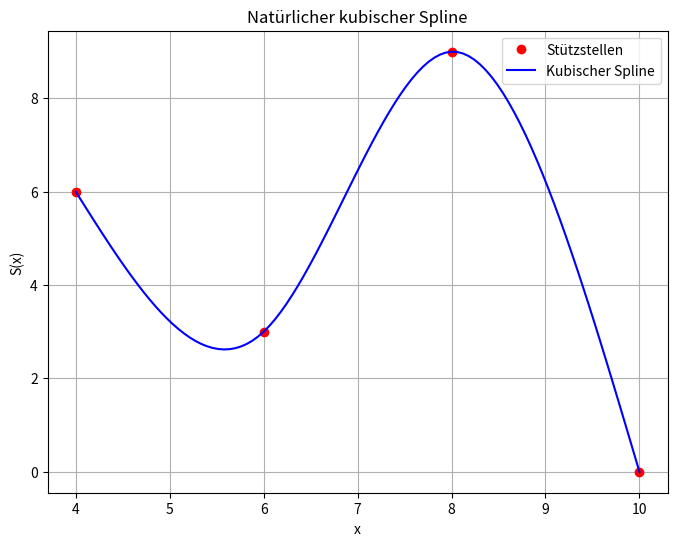

Reproduce this figure in Python.
import numpy as np
import matplotlib.pyplot as plt


def Name_S5_Aufg2(x, y, xx):

    n = len(x) - 1
    h = np.diff(x)

    a = y.copy()

    A = np.zeros((n + 1, n + 1))
    print(A)
    b = np.zeros(n + 1)
    A[0, 0] = 1
    A[n, n] = 1

    for i in range(1, n):
        A[i, i - 1] = h[i - 1]
        A[i, i] = 2 * (h[i - 1] + h[i])
        A[i, i + 1] = h[i]
        b[i] = 3 * ((y[i + 1] - y[i]) / h[i] - (y[i] - y[i - 1]) / h[i - 1])

    c = np.linalg.solve(A, b)

    b = (y[1:] - y[:-1]) / h - h * (2 * c[:-1] + c[1:]) / 3
    d = (c[1:] - c[:-1]) / (3 * h)

    print(b)
    print(d)
    yy = np.zeros_like(xx)

    for k in range(len(xx)):
        idx = np.searchsorted(x, xx[k]) - 1
        if idx < 0:
            idx = 0
        elif idx >= n:
            idx = n - 1
        dx = xx[k] - x[idx]
        yy[k] = a[idx] + b[idx] * dx + c[idx] * dx ** 2 + d[idx] * dx ** 3

    plt.figure(figsize=(8, 6))
    plt.plot(x, y, 'ro', label='Stützstellen')  # Gegebene Stützpunkte
    plt.plot(xx, yy, 'b-', label='Kubischer Spline')  # Interpolierte Werte
    plt.xlabel('x')
    plt.ylabel('S(x)')
    plt.title('Natürlicher kubischer Spline')
    plt.legend()
    plt.grid()
    plt.show()

    return yy

x_test = np.array([4, 6, 8, 10])
y_test = np.array([6, 3, 9, 0])
xx_test = np.linspace(4, 10, 100)

yy_test = Name_S5_Aufg2(x_test, y_test, xx_test)
